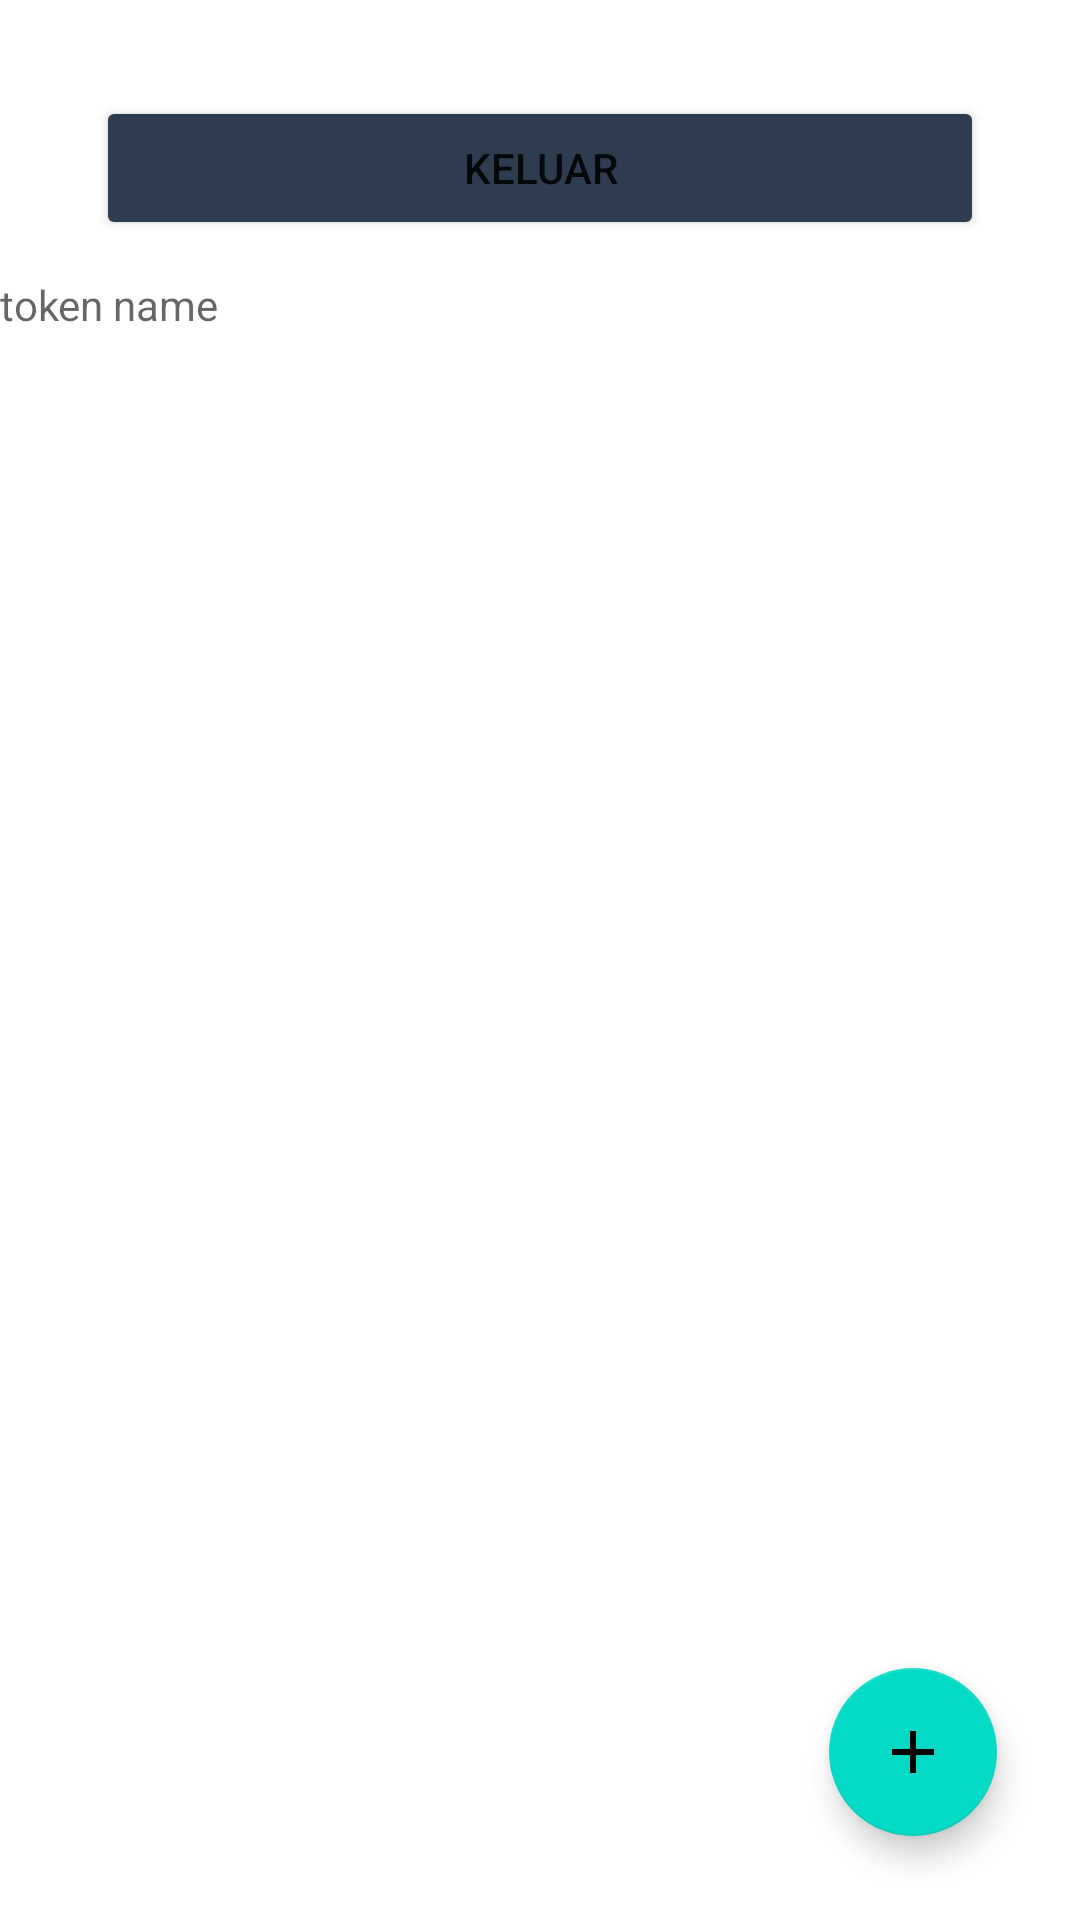

Here is an Android app screen rendered from its layout file. Give the layout XML and the strings, colors and styles it references.
<!-- AndroidManifest.xml: application theme Theme.StoryFirst -->
<!-- res/layout/activity_main.xml -->
<?xml version="1.0" encoding="utf-8"?>
<androidx.constraintlayout.widget.ConstraintLayout xmlns:android="http://schemas.android.com/apk/res/android"
    xmlns:app="http://schemas.android.com/apk/res-auto"
    xmlns:tools="http://schemas.android.com/tools"
    android:layout_width="match_parent"
    android:layout_height="match_parent"
    tools:context=".view.main.MainActivity">








































































    <TextView
        android:id="@+id/tvToken"
        android:layout_width="match_parent"
        android:layout_height="wrap_content"
        app:layout_constraintEnd_toEndOf="parent"
        app:layout_constraintStart_toStartOf="parent"
        android:hint="token name"
        app:layout_constraintTop_toBottomOf="@+id/rvStories" />
    <Button
        android:id="@+id/logoutButton"
        android:layout_width="0dp"
        android:layout_height="wrap_content"
        android:layout_marginStart="32dp"
        android:layout_marginTop="32dp"
        android:layout_marginEnd="32dp"
        android:backgroundTint="@color/navi"
        android:text="@string/logout"
        app:layout_constraintEnd_toEndOf="parent"
        app:layout_constraintHorizontal_bias="0.0"
        app:layout_constraintStart_toStartOf="parent"
        app:layout_constraintTop_toTopOf="parent" />

    <androidx.recyclerview.widget.RecyclerView
        android:id="@+id/rvStories"
        android:layout_marginTop="12dp"
        android:layout_width="match_parent"
        android:layout_height="wrap_content"
        app:layout_constraintTop_toBottomOf="@+id/logoutButton" />

    <com.google.android.material.floatingactionbutton.FloatingActionButton
        android:id="@+id/fabAdd"
        android:layout_width="wrap_content"
        android:layout_height="wrap_content"
        android:layout_marginBottom="28dp"
        android:src="@drawable/ic_baseline_add_24"
        app:layout_constraintBottom_toBottomOf="parent"
        app:layout_constraintEnd_toEndOf="parent"
        app:layout_constraintHorizontal_bias="0.909"
        app:layout_constraintStart_toStartOf="parent" />
</androidx.constraintlayout.widget.ConstraintLayout >
<!-- resources referenced by this layout -->
<resources>
  <color name="black">#FF000000</color>
  <color name="navi">#2D3D4F</color>
  <!-- drawable ic_baseline_add_24 (drawable) -->
  <vector android:height="24dp" android:tint="#0F2234"
      android:viewportHeight="24" android:viewportWidth="24"
      android:width="24dp" xmlns:android="http://schemas.android.com/apk/res/android">
      <path android:fillColor="@android:color/white" android:pathData="M19,13h-6v6h-2v-6H5v-2h6V5h2v6h6v2z"/>
  </vector>
  <string name="copyright">© 2021 Dicoding</string>
  <string name="logout">Keluar</string>
  <string name="message_main_page">Selamat Belajar di Dicoding.</string>
  <style name="Theme.StoryFirst" parent="Theme.MaterialComponents.DayNight.DarkActionBar">
          
          <item name="colorPrimary">@color/purple_500</item>
          <item name="colorPrimaryVariant">@color/purple_700</item>
          <item name="colorOnPrimary">@color/white</item>
          
          <item name="colorSecondary">@color/teal_200</item>
          <item name="colorSecondaryVariant">@color/teal_700</item>
          <item name="colorOnSecondary">@color/black</item>
          
          <item name="android:statusBarColor" tools:targetApi="l">?attr/colorPrimaryVariant</item>
          
      </style>
  <color name="purple_500">#FF6200EE</color>
  <color name="purple_700">#FF3700B3</color>
  <color name="white">#FFFFFFFF</color>
  <color name="teal_200">#FF03DAC5</color>
  <color name="teal_700">#FF018786</color>
</resources>
